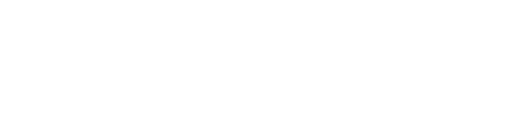
t = 0.00 s
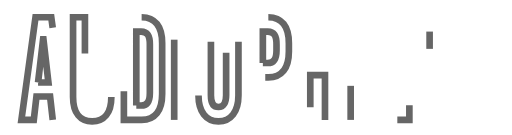
t = 1.00 s
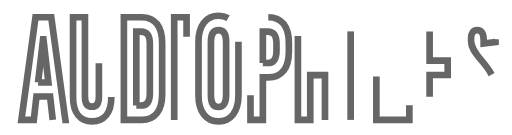
t = 1.47 s
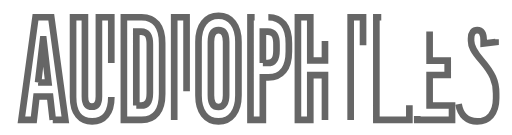
t = 1.94 s
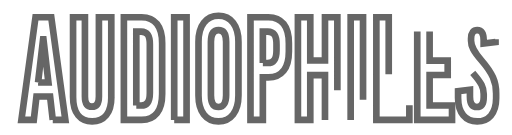
t = 2.42 s
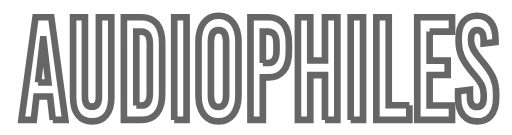
t = 3.00 s

The animated SVG that drew these frames (rendered in a browser with its animation timeline set to each time). Animation: 2 CSS @keyframes rules; one cycle of 3.00 s.

<!--?xml version="1.0" encoding="utf-8"?-->
<!-- Generator: Adobe Illustrator 22.1.0, SVG Export Plug-In . SVG Version: 6.00 Build 0)  -->
<svg version="1.1" id="Layer_1" xmlns="http://www.w3.org/2000/svg" xmlns:xlink="http://www.w3.org/1999/xlink" x="0px" y="0px" viewBox="0 0 922.9 242.9" style="" xml:space="preserve">
<style type="text/css">
	.st0{fill:none;stroke:#666666;stroke-width:12;stroke-miterlimit:10;}
</style>
<g>
	<path class="st0 mWYjYVEV_0" d="M95.1,215.9l-4.8-42.1H65.7l-4.8,42.1H38.6L64,30.8h28.4l25.4,185.1H95.1z M68.6,148.5h18.7l-9-78h-0.6
		L68.6,148.5z"></path>
	<path class="st0 mWYjYVEV_1" d="M200.7,174.4c0,29.1-13.2,44.2-34.7,44.2c-21,0-34.3-15.1-34.3-44.2V30.8h21.4v142.8
		c0,13.5,4.8,18.5,12.6,18.5c7.8,0,12.6-5,12.6-18.5V30.8h22.3V174.4z"></path>
	<path class="st0 mWYjYVEV_2" d="M255.3,30.8c24,0,37,16.4,37,46.8v91.5c0,30.4-13,46.8-37,46.8h-32V30.8H255.3z M245.7,190h8.8
		c10.7,0,15.6-7.1,15.6-22.7V79.5c0-15.6-4.8-22.7-15.6-22.7h-8.8V190z"></path>
	<path class="st0 mWYjYVEV_3" d="M314,215.9V30.8h22.3v185.1H314z"></path>
	<path class="st0 mWYjYVEV_4" d="M429.8,75v96.8c0,29.1-13.7,46.8-36,46.8c-22.3,0-36-17.7-36-46.8V75c0-29.1,13.7-46.8,36-46.8
		C416.2,28.1,429.8,45.9,429.8,75z M380.2,75.2v96.3c0,13.8,4.8,21.2,13.7,21.2c8.8,0,13.7-7.4,13.7-21.2V75.2
		c0-13.8-4.8-21.2-13.7-21.2C385.1,54.1,380.2,61.5,380.2,75.2z"></path>
	<path class="st0 mWYjYVEV_5" d="M483.7,30.8c24,0,37,16.4,37,46.8v14.8c0,30.4-13,46.8-37,46.8h-9.9v76.7h-22.3V30.8H483.7z M473.8,113.3h9
		c10.7,0,15.6-7.1,15.6-22.7V79.5c0-15.6-4.8-22.7-15.6-22.7h-9V113.3z"></path>
	<path class="st0 mWYjYVEV_6" d="M585.8,215.9v-80.7h-26.5v80.7h-22.3V30.8h22.3v78h26.5v-78h22.3v185.1H585.8z"></path>
	<path class="st0 mWYjYVEV_7" d="M632.1,215.9V30.8h22.3v185.1H632.1z"></path>
	<path class="st0 mWYjYVEV_8" d="M737.9,189.5v26.4h-59.5V30.8h22.3v158.7H737.9z"></path>
	<path class="st0 mWYjYVEV_9" d="M774.4,56.7v52.4H807V135h-32.6v55h40.4v25.9h-62.7V30.8h62.7v25.9H774.4z"></path>
	<path class="st0 mWYjYVEV_10" d="M893.2,70.5v5.3l-21.4,2.6v-5.8c0-12.7-3.8-18.5-11.6-18.5c-6.5,0-11.1,4.5-11.1,15.1v4
		c0,10.3,4.2,18.8,18.7,35.4c19.8,23,26.5,38.1,26.5,59.5v9c0,27.2-13.7,41.5-34.1,41.5c-20.6,0-34.5-15.1-34.5-42.3v-12.2l21.4-2.6
		v12.7c0,12.4,4.6,18.5,12.6,18.5c6.7,0,12.2-4.5,12.2-17.7v-5.8c0-11.6-4.2-20.1-18.7-36.8c-19.8-23-26.5-38.1-26.5-58.2v-4.5
		c0-27.2,12.6-41.5,33.2-41.5C880.6,28.1,893.2,43.2,893.2,70.5z"></path>
</g>
<style data-made-with="vivus-instant">.mWYjYVEV_0{stroke-dasharray:733 735;stroke-dashoffset:734;animation:mWYjYVEV_draw 2000ms linear 0ms forwards;}.mWYjYVEV_1{stroke-dasharray:795 797;stroke-dashoffset:796;animation:mWYjYVEV_draw 2000ms linear 100ms forwards;}.mWYjYVEV_2{stroke-dasharray:778 780;stroke-dashoffset:779;animation:mWYjYVEV_draw 2000ms linear 200ms forwards;}.mWYjYVEV_3{stroke-dasharray:415 417;stroke-dashoffset:416;animation:mWYjYVEV_draw 2000ms linear 300ms forwards;}.mWYjYVEV_4{stroke-dasharray:767 769;stroke-dashoffset:768;animation:mWYjYVEV_draw 2000ms linear 400ms forwards;}.mWYjYVEV_5{stroke-dasharray:626 628;stroke-dashoffset:627;animation:mWYjYVEV_draw 2000ms linear 500ms forwards;}.mWYjYVEV_6{stroke-dasharray:830 832;stroke-dashoffset:831;animation:mWYjYVEV_draw 2000ms linear 600ms forwards;}.mWYjYVEV_7{stroke-dasharray:415 417;stroke-dashoffset:416;animation:mWYjYVEV_draw 2000ms linear 700ms forwards;}.mWYjYVEV_8{stroke-dasharray:490 492;stroke-dashoffset:491;animation:mWYjYVEV_draw 2000ms linear 800ms forwards;}.mWYjYVEV_9{stroke-dasharray:642 644;stroke-dashoffset:643;animation:mWYjYVEV_draw 2000ms linear 900ms forwards;}.mWYjYVEV_10{stroke-dasharray:658 660;stroke-dashoffset:659;animation:mWYjYVEV_draw 2000ms linear 1000ms forwards;}@keyframes mWYjYVEV_draw{100%{stroke-dashoffset:0;}}@keyframes mWYjYVEV_fade{0%{stroke-opacity:1;}94.44444444444444%{stroke-opacity:1;}100%{stroke-opacity:0;}}</style></svg>
